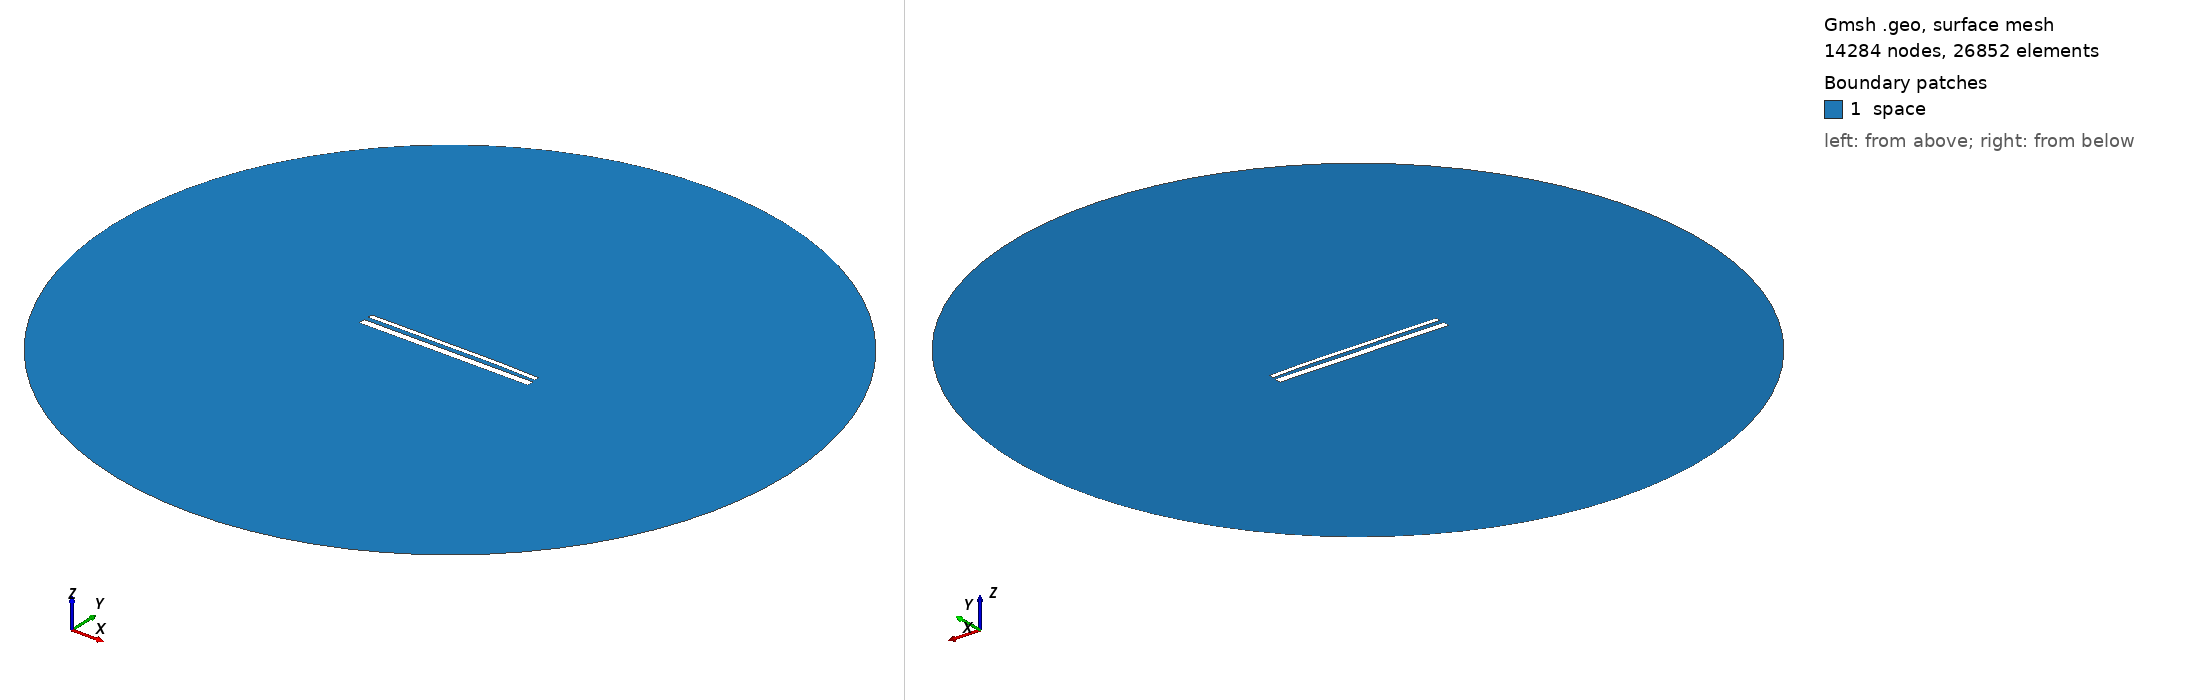

Gmsh geometry script, surface-meshed: 14284 nodes, 26852 surface elements. Boundary patches (legend numbers): 1 space. Left view from above one corner, right view from below the opposite corner. Legend entries are the model's physical surfaces. The drawing asked Gmsh for element sizes between 1% and 20% of the model's largest extent; the script's own settings can give other sizes.

=== 15109.geo (drawn) ===
//---------------------------------------
// Geometry kernel
//---------------------------------------

SetFactory("OpenCASCADE");



//---------------------------------------
// Parameters of the geometry
//---------------------------------------

// Overetch of the upper plate
overetch = 0.5;

// Distance between the plates
distance = 2.5;

// Discretization over the x axis (for the deformation)
nx = 50; 

// Length of the plate
L = 100 - overetch; 

// Number of modes
n = 4; 

// 1st mode coefficient
coeff(1) = -0.15;
beta(1) = 0.596864 * 3.1415926535 / L;

// 2nd mode coefficient
coeff(2) = 0.15;
beta(2) = 1.49418 * 3.1415926535 / L;

// 3rd mode coefficient
coeff(3) = -0.075;
beta(3) = 2.50025 * 3.1415926535 / L;

// 4th mode coefficient
coeff(4) = 0.07499999999999998;
beta(4) = 3.49999 * 3.1415926535 / L;



//---------------------------------------
// Upper plate (deformed rectangle)
//---------------------------------------

// Coordiantes of the upper plate
xmin = -50;
xmax = 50 - overetch;

// Height of the upper plate
yheight = 4 - 2 * overetch;

// Indexes of the points
UpperID[] = {};
LowerID[] = {};
LeftID[] = {};
RightID[] = {};

// Point index
p = 1;

// Horizontal edges
For i In {1:nx}
    x = xmin + (i-1)*(xmax - xmin)/(nx-1);

    y_bottom = distance / 2 + overetch;
    For j In {1:n}
        C = (Cosh(beta(j)*L) + Cos(beta(j)*L)) / (Sinh(beta(j)*L) + Sin(beta(j)*L));
        y_bottom  = y_bottom + coeff(j) * (Cosh(beta(j)*(x+50)) - Cos(beta(j)*(x+50)) - C * (Sinh(beta(j)*(x+50)) - Sin(beta(j)*(x+50))));
    EndFor

    y_top = y_bottom + yheight;

    Point(p) = {x, y_top, 0, 1.0};
    UpperID[i] = p;
    p = p + 1;

    Point(p) = {x, y_bottom, 0, 1.0};
    LowerID[i] = p;
    p = p + 1;
EndFor

// Create point lists
UpperPts[] = {}; LowerPts[] = {};
For i In {1:nx}
  UpperPts[] += {UpperID[i]};
  LowerPts[] += {LowerID[i]};
EndFor

// Build splines
Spline(1) = {UpperPts[]};
Spline(2) = {LowerPts[]};
Line(3) = {LowerPts[nx-1], UpperPts[nx-1]};
Line(4) = {LowerPts[0], UpperPts[0]};

// Build the plane surface
Curve Loop(1) = {2, 3, -1, -4};
Plane Surface(1) = {1};



//---------------------------------------
// Lower plate (rectangle)
//---------------------------------------

// Vertices
Point(1001) = {-50, -1, 0, 1.0};
Point(1002) = { 50, -1, 0, 1.0};
Point(1003) = { 50,  -5, 0, 1.0};
Point(1004) = {-50,  -5, 0, 1.0};

// Edges
Line(5) = {1001, 1002};
Line(6) = {1002, 1003};
Line(7) = {1003, 1004};
Line(8) = {1004, 1001};

// Plane surface
Line Loop(2) = {5, 6, 7, 8};
Plane Surface(2) = {2}; 



//---------------------------------------
// Outer (fictious) boundary
//---------------------------------------

// Points
Point(1005) = {0, 0, 0};       // Center
Point(1006) = {200, 0, 0};     // Start point
Point(1007) = {0, 200, 0};     // 90 degrees
Point(1008) = {-200, 0, 0};    // 180 degrees
Point(1009) = {0, -200, 0};    // 270 degrees

// Circle arcs (each needs start, center, end)
Circle(9) = {1006, 1005, 1007};
Circle(10) = {1007, 1005, 1008};
Circle(11) = {1008, 1005, 1009};
Circle(12) = {1009, 1005, 1006};

// Plane surface for the entire domain
Curve Loop(3) = {9, 10, 11, 12};
Surface(3) = {3};

// Subtract the plates from the whole domain to obtain the actual domain where we want to solve the equations
BooleanDifference{ Surface{3}; Delete; }{ Surface{1}; Surface{2}; Delete; }




//---------------------------------------
// Transfinite Lines/Curves
//---------------------------------------

// Set the number of points on the boundaries
r = 7;

// Plates
Transfinite Curve {1, 2} = 50*r Using Progression 1;
Transfinite Curve {3, 4} = 2*r Using Progression 1;
Transfinite Line {5, 7} = 50*r Using Progression 1;
Transfinite Line {6, 8} = 2*r Using Progression 1;

// Outer boundary
Transfinite Line {9, 10, 11, 12} = 20 Using Progression 1;



//---------------------------------------
// Physical groups
//---------------------------------------                

// Physical curves (boundaries)
Physical Line("force_segment", 10) = {2};
Physical Line("upper_plate", 11) = {1, 3, 4};
Physical Line("lower_plate", 12) = {5, 6, 7, 8};
Physical Line("boundary", 20) = {9, 10, 11, 12};

// Physical Surfaces
Physical Surface("space", 30) = {3};



//---------------------------------------
// 6. Generate the Mesh
//---------------------------------------

// 2D mesh generation
Mesh 2;
